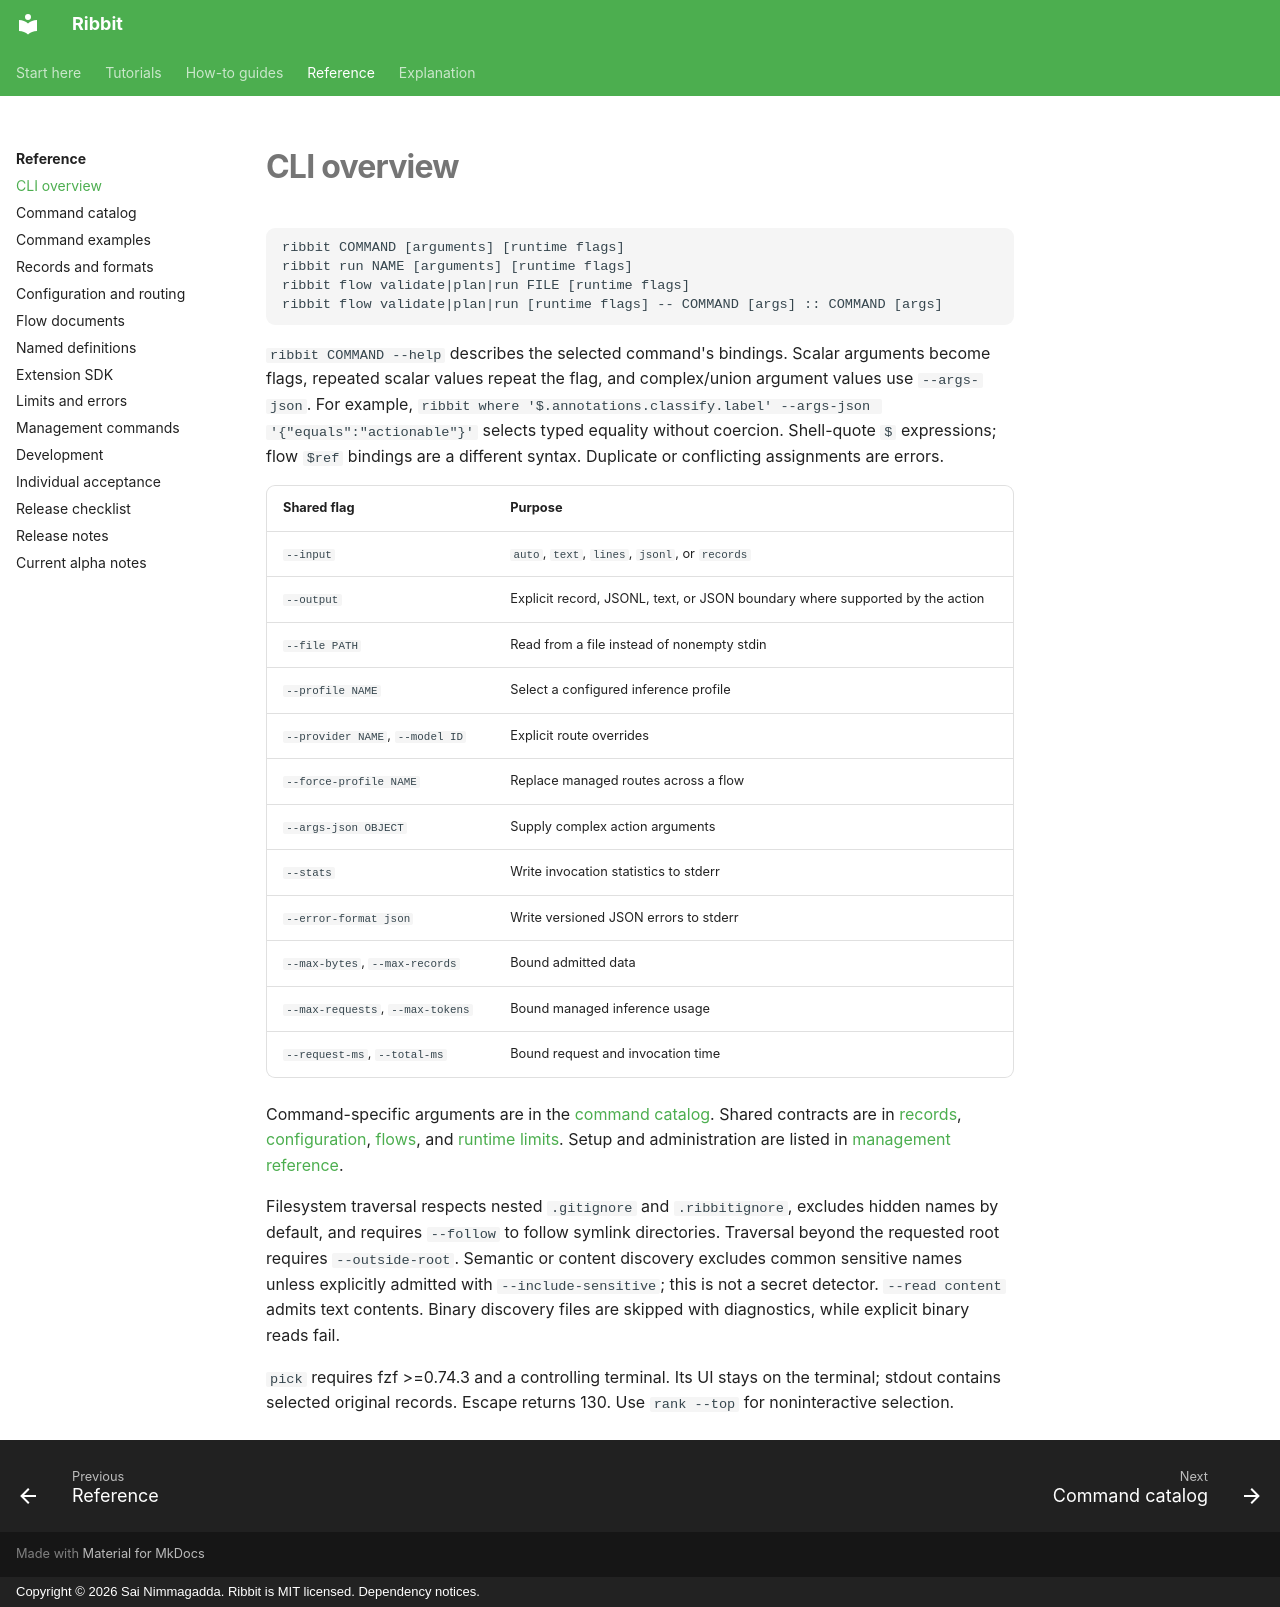

repository: funsaized/ribbet · page: usage/index.html · generator: mkdocs · copyright: Copyright © 2026 Sai Nimmagadda. Ribbit is MIT licensed. Dependency notices.

# CLI overview

```text
ribbit COMMAND [arguments] [runtime flags]
ribbit run NAME [arguments] [runtime flags]
ribbit flow validate|plan|run FILE [runtime flags]
ribbit flow validate|plan|run [runtime flags] -- COMMAND [args] :: COMMAND [args]
```

`ribbit COMMAND --help` describes the selected command's bindings. Scalar arguments become flags, repeated scalar values repeat the flag, and complex/union argument values use `--args-json`. For example, `ribbit where '$.annotations.classify.label' --args-json '{"equals":"actionable"}'` selects typed equality without coercion. Shell-quote `$` expressions; flow `$ref` bindings are a different syntax. Duplicate or conflicting assignments are errors.

| Shared flag | Purpose |
| --- | --- |
| `--input` | `auto`, `text`, `lines`, `jsonl`, or `records` |
| `--output` | Explicit record, JSONL, text, or JSON boundary where supported by the action |
| `--file PATH` | Read from a file instead of nonempty stdin |
| `--profile NAME` | Select a configured inference profile |
| `--provider NAME`, `--model ID` | Explicit route overrides |
| `--force-profile NAME` | Replace managed routes across a flow |
| `--args-json OBJECT` | Supply complex action arguments |
| `--stats` | Write invocation statistics to stderr |
| `--error-format json` | Write versioned JSON errors to stderr |
| `--max-bytes`, `--max-records` | Bound admitted data |
| `--max-requests`, `--max-tokens` | Bound managed inference usage |
| `--request-ms`, `--total-ms` | Bound request and invocation time |

Command-specific arguments are in the [command catalog](commands.md). Shared contracts are in [records](reference/records.md), [configuration](reference/configuration.md), [flows](reference/flows.md), and [runtime limits](reference/runtime.md). Setup and administration are listed in [management reference](reference/management.md).

Filesystem traversal respects nested `.gitignore` and `.ribbitignore`, excludes hidden names by default, and requires `--follow` to follow symlink directories. Traversal beyond the requested root requires `--outside-root`. Semantic or content discovery excludes common sensitive names unless explicitly admitted with `--include-sensitive`; this is not a secret detector. `--read content` admits text contents. Binary discovery files are skipped with diagnostics, while explicit binary reads fail.

`pick` requires fzf >=0.74.3 and a controlling terminal. Its UI stays on the terminal; stdout contains selected original records. Escape returns 130. Use `rank --top` for noninteractive selection.
